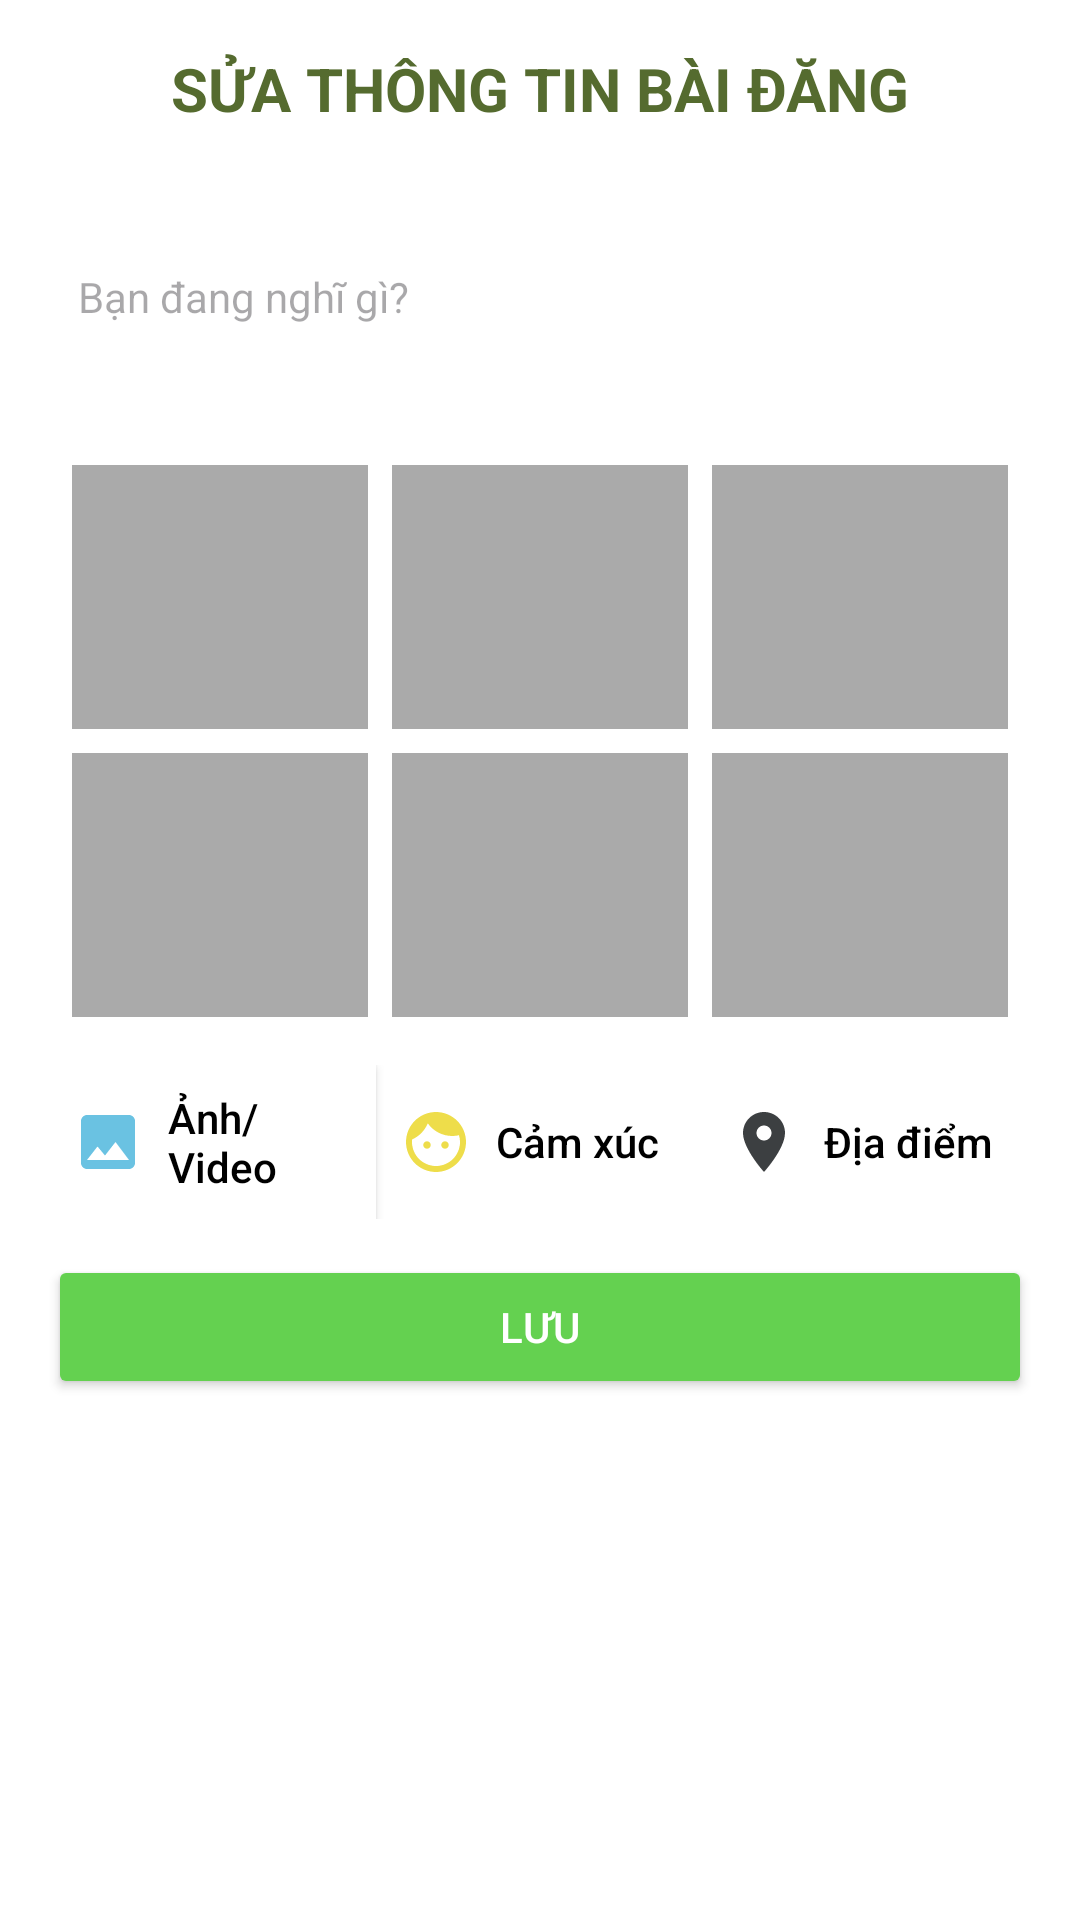

The Android layout XML behind this screen, and the referenced resources:
<!-- AndroidManifest.xml: application theme Theme.QuanBaDuLichMietVuon -->
<!-- res/layout/activity_edit_post.xml -->
<?xml version="1.0" encoding="utf-8"?>
<LinearLayout xmlns:android="http://schemas.android.com/apk/res/android"
    xmlns:app="http://schemas.android.com/apk/res-auto"
    android:layout_width="match_parent"
    android:layout_height="match_parent"
    android:orientation="vertical"
    android:padding="16dp"
    android:background="@android:color/background_light">
    
    <TextView
        android:layout_width="match_parent"
        android:layout_height="wrap_content"
        android:text="SỬA THÔNG TIN BÀI ĐĂNG"
        android:textSize="20sp"
        android:textStyle="bold"
        android:textColor="@color/oliveGreen"
        android:gravity="center"
        android:layout_marginBottom="16dp" />
    
    <EditText
        android:id="@+id/edtPost"
        android:layout_width="match_parent"
        android:layout_height="wrap_content"
        android:hint="Bạn đang nghĩ gì?"
        android:background="@null"
        android:padding="10dp"
        android:textSize="14sp"
        android:minHeight="80dp"
        android:maxLines="6"
        android:scrollbars="vertical" />

    
    <LinearLayout
        android:layout_width="match_parent"
        android:layout_height="wrap_content"
        android:orientation="horizontal"
        android:paddingTop="8dp">

        <TextView
            android:id="@+id/tvFeeling"
            android:layout_width="wrap_content"
            android:layout_height="wrap_content"
            android:textColor="@android:color/holo_blue_dark"
            android:textSize="14sp"
            android:visibility="gone" />

        <TextView
            android:id="@+id/tvLocation"
            android:layout_width="wrap_content"
            android:layout_height="wrap_content"
            android:textColor="@android:color/holo_green_dark"
            android:textSize="14sp"
            android:visibility="gone"
            android:layout_marginStart="8dp" />
    </LinearLayout>
    <GridLayout
        android:id="@+id/imageGrid"
        android:layout_width="match_parent"
        android:layout_height="200dp"
        android:columnCount="3"
        android:rowCount="2"
        android:alignmentMode="alignMargins"
        android:padding="4dp">

        
        <ImageView
            android:id="@+id/img1"
            android:layout_width="0dp"
            android:layout_height="0dp"
            android:layout_columnWeight="1"
            android:layout_rowWeight="1"
            android:layout_margin="4dp"
            android:scaleType="centerCrop"
            android:background="@android:color/darker_gray"/>

        <ImageView
            android:id="@+id/img2"
            android:layout_width="0dp"
            android:layout_height="0dp"
            android:layout_columnWeight="1"
            android:layout_rowWeight="1"
            android:layout_margin="4dp"
            android:scaleType="centerCrop"
            android:background="@android:color/darker_gray"/>

        <ImageView
            android:id="@+id/img3"
            android:layout_width="0dp"
            android:layout_height="0dp"
            android:layout_columnWeight="1"
            android:layout_rowWeight="1"
            android:layout_margin="4dp"
            android:scaleType="centerCrop"
            android:background="@android:color/darker_gray"/>

        <ImageView
            android:id="@+id/img4"
            android:layout_width="0dp"
            android:layout_height="0dp"
            android:layout_columnWeight="1"
            android:layout_rowWeight="1"
            android:layout_margin="4dp"
            android:scaleType="centerCrop"
            android:background="@android:color/darker_gray"/>

        <ImageView
            android:id="@+id/img5"
            android:layout_width="0dp"
            android:layout_height="0dp"
            android:layout_columnWeight="1"
            android:layout_rowWeight="1"
            android:layout_margin="4dp"
            android:scaleType="centerCrop"
            android:background="@android:color/darker_gray"/>

        <ImageView
            android:id="@+id/img6"
            android:layout_width="0dp"
            android:layout_height="0dp"
            android:layout_columnWeight="1"
            android:layout_rowWeight="1"
            android:layout_margin="4dp"
            android:scaleType="centerCrop"
            android:background="@android:color/darker_gray"/>
    </GridLayout>

    
    <LinearLayout
        android:layout_width="match_parent"
        android:layout_height="wrap_content"
        android:orientation="horizontal"
        android:gravity="center_vertical"
        android:paddingTop="8dp">

        <androidx.appcompat.widget.AppCompatButton
            android:id="@+id/btnAddImage"
            android:layout_width="0dp"
            android:layout_height="wrap_content"
            android:layout_weight="1"
            android:text="Ảnh/Video"
            android:drawableLeft="@drawable/ic_image"
            android:drawablePadding="8dp"
            android:padding="8dp"
            android:background="@color/white"
            android:textAllCaps="false"
            android:textColor="@color/black"
            android:gravity="center_vertical"
            android:iconTint="@null"/>


        <androidx.appcompat.widget.AppCompatButton
            android:id="@+id/btnAddFeeling"
            android:layout_width="0dp"
            android:layout_height="wrap_content"
            android:layout_weight="1"
            android:text="Cảm xúc"
            android:drawableLeft="@drawable/ic_face"
            android:drawablePadding="8dp"
            android:padding="8dp"
            android:background="?attr/selectableItemBackground"
            android:textAllCaps="false"
            android:textColor="@android:color/black"
            android:gravity="center_vertical"
            android:iconTint="@null"/>

        <androidx.appcompat.widget.AppCompatButton
            android:id="@+id/btnAddLocation"
            android:layout_width="0dp"
            android:layout_height="wrap_content"
            android:layout_weight="1"
            android:text="Địa điểm"
            android:drawableLeft="@drawable/ic_location_on"
            android:drawablePadding="8dp"
            android:padding="8dp"
            android:background="?attr/selectableItemBackground"
            android:textAllCaps="false"
            android:textColor="@android:color/black"
            android:gravity="center_vertical"
            android:iconTint="@null"/>

    </LinearLayout>


    
    <Button
        android:id="@+id/btnPost"
        android:layout_width="match_parent"
        android:layout_height="wrap_content"
        android:text="Lưu"
        android:backgroundTint="#64D150"
        android:textColor="@android:color/white"
        android:layout_marginTop="12dp" />

</LinearLayout>
<!-- resources referenced by this layout -->
<resources>
  <color name="black">#000000</color>
  <color name="oliveGreen">#556B2F</color>
  <color name="white">#FFFFFF</color>
  <!-- drawable ic_face (drawable) -->
  <vector android:alpha="0.75" android:height="24dp"
      android:tint="#E8D20D" android:viewportHeight="24"
      android:viewportWidth="24" android:width="24dp" xmlns:android="http://schemas.android.com/apk/res/android">
      <path android:fillColor="@android:color/white" android:pathData="M9,11.75c-0.69,0 -1.25,0.56 -1.25,1.25s0.56,1.25 1.25,1.25 1.25,-0.56 1.25,-1.25 -0.56,-1.25 -1.25,-1.25zM15,11.75c-0.69,0 -1.25,0.56 -1.25,1.25s0.56,1.25 1.25,1.25 1.25,-0.56 1.25,-1.25 -0.56,-1.25 -1.25,-1.25zM12,2C6.48,2 2,6.48 2,12s4.48,10 10,10 10,-4.48 10,-10S17.52,2 12,2zM12,20c-4.41,0 -8,-3.59 -8,-8 0,-0.29 0.02,-0.58 0.05,-0.86 2.36,-1.05 4.23,-2.98 5.21,-5.37C11.07,8.33 14.05,10 17.42,10c0.78,0 1.53,-0.09 2.25,-0.26 0.21,0.71 0.33,1.47 0.33,2.26 0,4.41 -3.59,8 -8,8z"/>
  </vector>
  <!-- drawable ic_image (drawable) -->
  <vector android:alpha="0.75" android:height="24dp"
      android:tint="#38AED9" android:viewportHeight="24"
      android:viewportWidth="24" android:width="24dp" xmlns:android="http://schemas.android.com/apk/res/android">
      <path android:fillColor="@android:color/white" android:pathData="M21,19V5c0,-1.1 -0.9,-2 -2,-2H5c-1.1,0 -2,0.9 -2,2v14c0,1.1 0.9,2 2,2h14c1.1,0 2,-0.9 2,-2zM8.5,13.5l2.5,3.01L14.5,12l4.5,6H5l3.5,-4.5z"/>
  </vector>
  <!-- drawable ic_location_on (drawable) -->
  <vector android:height="24dp" android:tint="#3C3F41"
      android:viewportHeight="24" android:viewportWidth="24"
      android:width="24dp" xmlns:android="http://schemas.android.com/apk/res/android">
      <path android:fillColor="@android:color/white" android:pathData="M12,2C8.13,2 5,5.13 5,9c0,5.25 7,13 7,13s7,-7.75 7,-13c0,-3.87 -3.13,-7 -7,-7zM12,11.5c-1.38,0 -2.5,-1.12 -2.5,-2.5s1.12,-2.5 2.5,-2.5 2.5,1.12 2.5,2.5 -1.12,2.5 -2.5,2.5z"/>
  </vector>
  <style name="Theme.QuanBaDuLichMietVuon" parent="Base.Theme.QuanBaDuLichMietVuon" />
  <style name="Base.Theme.QuanBaDuLichMietVuon" parent="Theme.Material3.DayNight.NoActionBar">
          
          
      </style>
</resources>
